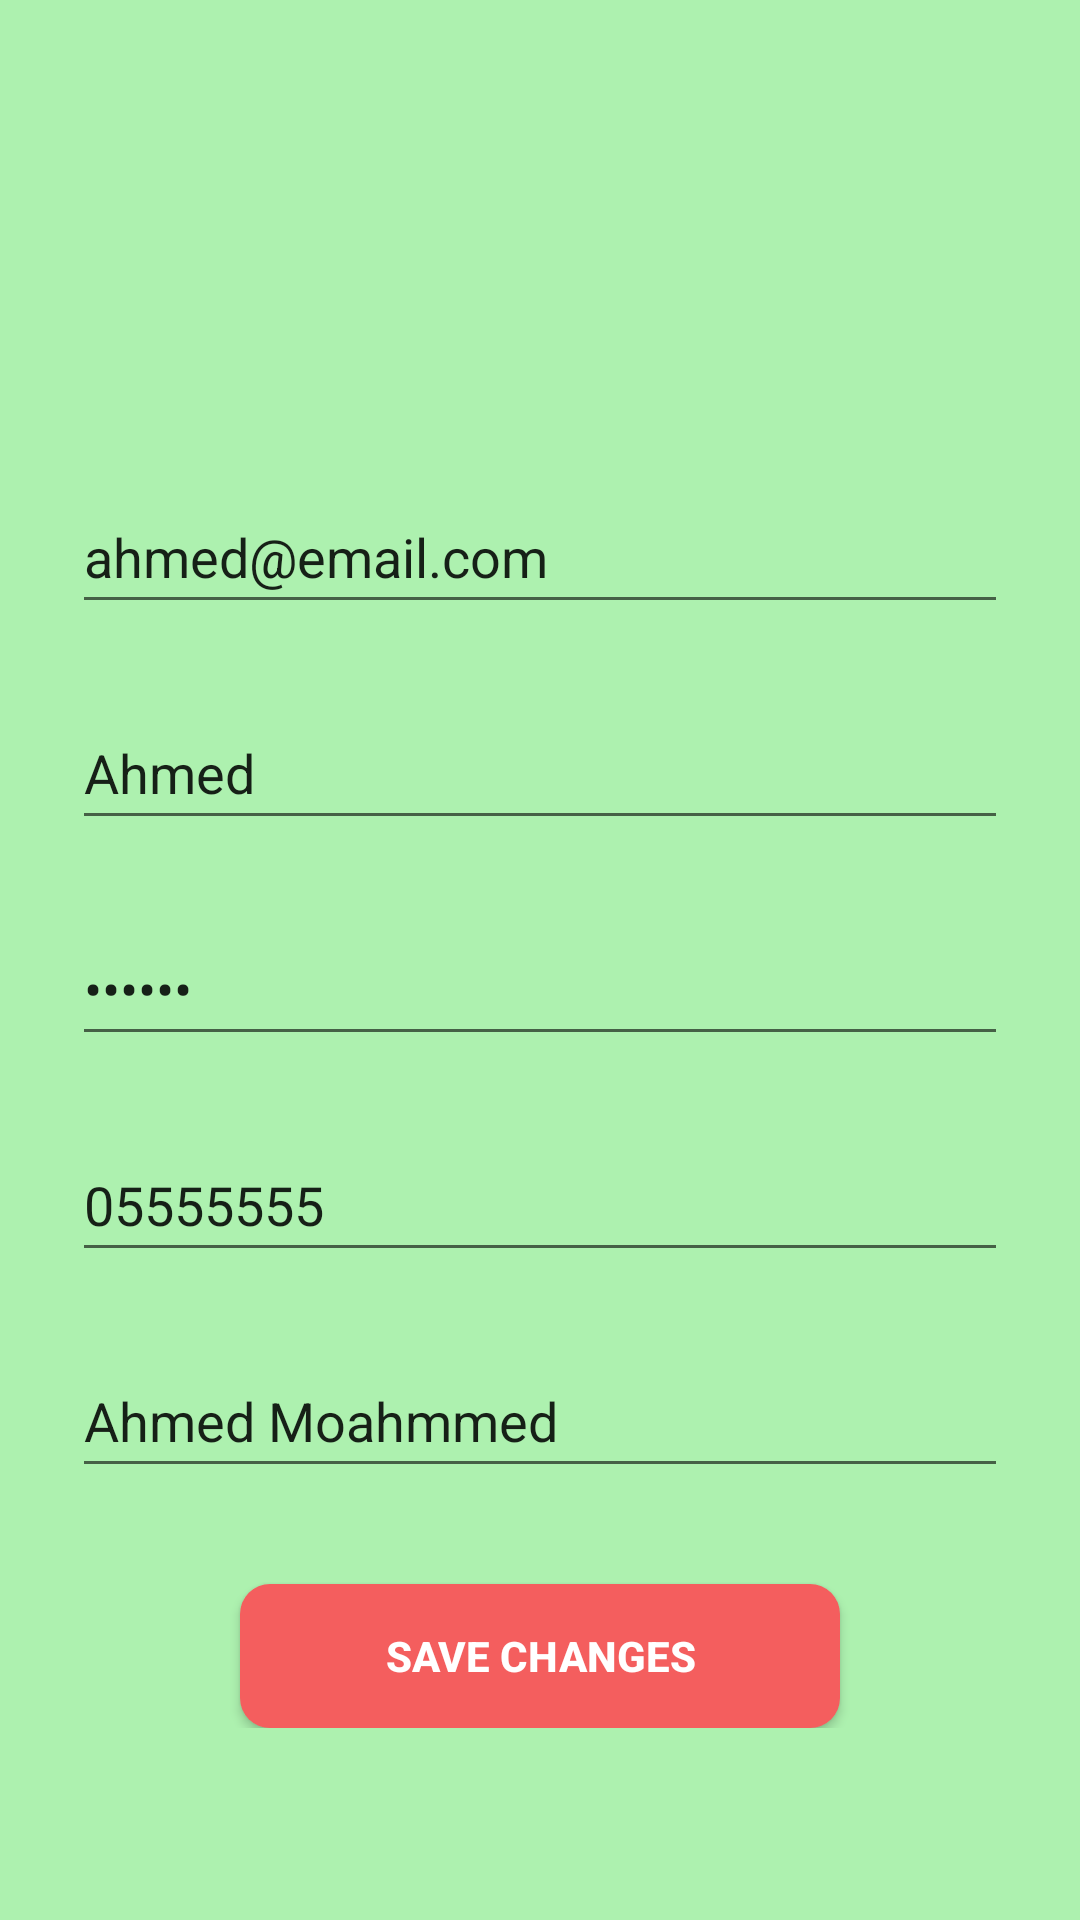

Layout XML and referenced resources for this Android screen:
<!-- AndroidManifest.xml: application theme AppTheme -->
<!-- res/layout/activity_owner_profile_info_screen.xml -->
<?xml version="1.0" encoding="utf-8"?>
<ScrollView xmlns:android="http://schemas.android.com/apk/res/android"
    xmlns:app="http://schemas.android.com/apk/res-auto"
    xmlns:tools="http://schemas.android.com/tools"
    android:layout_width="match_parent"
    android:layout_height="match_parent"
    android:background="#ADF1AF"
    tools:context="com.proGrad.temporaryjobapp.OwnerActivities.OwnerProfileInfoScreen">

    <android.support.constraint.ConstraintLayout
        android:layout_width="match_parent"
        android:layout_height="wrap_content">


        <EditText
            android:id="@+id/admin_email_profile_edit_et"
            android:layout_width="0dp"
            android:layout_height="wrap_content"
            android:layout_marginStart="24dp"
            android:layout_marginTop="160dp"
            android:layout_marginEnd="24dp"
            android:ems="10"
            android:inputType="textPersonName"
            android:minHeight="48dp"
            android:text="ahmed@email.com"
            app:layout_constraintEnd_toEndOf="parent"
            app:layout_constraintHorizontal_bias="0.0"
            app:layout_constraintRight_toRightOf="parent"
            app:layout_constraintStart_toStartOf="parent"
            app:layout_constraintTop_toTopOf="parent" />

        <EditText
            android:id="@+id/admin_username_profile_edit_et"
            android:layout_width="0dp"
            android:layout_height="wrap_content"
            android:layout_marginStart="24dp"
            android:layout_marginTop="24dp"
            android:layout_marginEnd="24dp"
            android:ems="10"
            android:hint="User Name"
            android:inputType="textPersonName"
            android:minHeight="48dp"
            android:text="Ahmed"
            app:layout_constraintEnd_toEndOf="parent"
            app:layout_constraintHorizontal_bias="0.687"
            app:layout_constraintStart_toStartOf="parent"
            app:layout_constraintTop_toBottomOf="@+id/admin_email_profile_edit_et" />

        <EditText
            android:id="@+id/admin_password_profile_edit_et"
            android:layout_width="0dp"
            android:layout_height="wrap_content"
            android:layout_marginStart="24dp"
            android:layout_marginTop="24dp"
            android:layout_marginEnd="24dp"
            android:ems="10"
            android:hint="Password"
            android:inputType="textPassword"
            android:minHeight="48dp"
            android:text="123456"
            app:layout_constraintEnd_toEndOf="parent"
            app:layout_constraintStart_toStartOf="parent"
            app:layout_constraintTop_toBottomOf="@+id/admin_username_profile_edit_et" />

        <EditText
            android:id="@+id/admin_phone_number_profile_edit_et"
            android:layout_width="0dp"
            android:layout_height="wrap_content"
            android:layout_marginStart="24dp"
            android:layout_marginTop="24dp"
            android:layout_marginEnd="24dp"
            android:ems="10"
            android:hint="Phone Number"
            android:inputType="number"
            android:minHeight="48dp"
            android:text="05555555"
            app:layout_constraintEnd_toEndOf="parent"
            app:layout_constraintStart_toStartOf="parent"
            app:layout_constraintTop_toBottomOf="@+id/admin_password_profile_edit_et" />

        <EditText
            android:id="@+id/admin_fullname_profile_edit_et"
            android:layout_width="0dp"
            android:layout_height="wrap_content"
            android:layout_marginStart="24dp"
            android:layout_marginTop="24dp"
            android:layout_marginEnd="24dp"
            android:ems="10"
            android:hint="Full Name"
            android:inputType="textPersonName"
            android:minHeight="48dp"
            android:text="Ahmed Moahmmed"
            app:layout_constraintEnd_toEndOf="parent"
            app:layout_constraintHorizontal_bias="0.687"
            app:layout_constraintStart_toStartOf="parent"
            app:layout_constraintTop_toBottomOf="@+id/admin_phone_number_profile_edit_et" />

        <Button
            android:id="@+id/admin_save_changes_edit_profile_bt"
            android:layout_width="200dp"
            android:layout_height="48dp"
            android:layout_marginTop="32dp"
            android:background="@drawable/circular_bt"
            android:text="save changes"
            android:textColor="#ffffff"
            android:textStyle="bold"
            app:layout_constraintLeft_toLeftOf="parent"
            app:layout_constraintRight_toRightOf="parent"
            app:layout_constraintTop_toBottomOf="@+id/admin_fullname_profile_edit_et" />


    </android.support.constraint.ConstraintLayout>
</ScrollView>
<!-- resources referenced by this layout -->
<resources>
  <!-- drawable circular_bt (drawable) -->
  <?xml version="1.0" encoding="utf-8"?>
  <shape xmlns:android="http://schemas.android.com/apk/res/android">
  
      
      <solid android:color="@color/colorMainPrimary" />
  
      
      <corners android:radius="10dp"/>
  
  </shape>
  <style name="AppTheme" parent="Theme.AppCompat.Light.NoActionBar">
          
          <item name="colorPrimary">@color/colorPrimary</item>
          <item name="colorPrimaryDark">@color/y_colorPrimary</item>
          <item name="colorAccent">@color/colorAccent</item>
  
          <item name="windowActionBar">false</item>
          <item name="android:windowSoftInputMode">adjustPan</item>
      </style>
  <color name="colorMainPrimary">#F45E5E</color>
  <color name="colorPrimary">#FFFFFF</color>
  <color name="y_colorPrimary">#F45E5E</color>
  <color name="colorAccent">#5B595E</color>
</resources>
